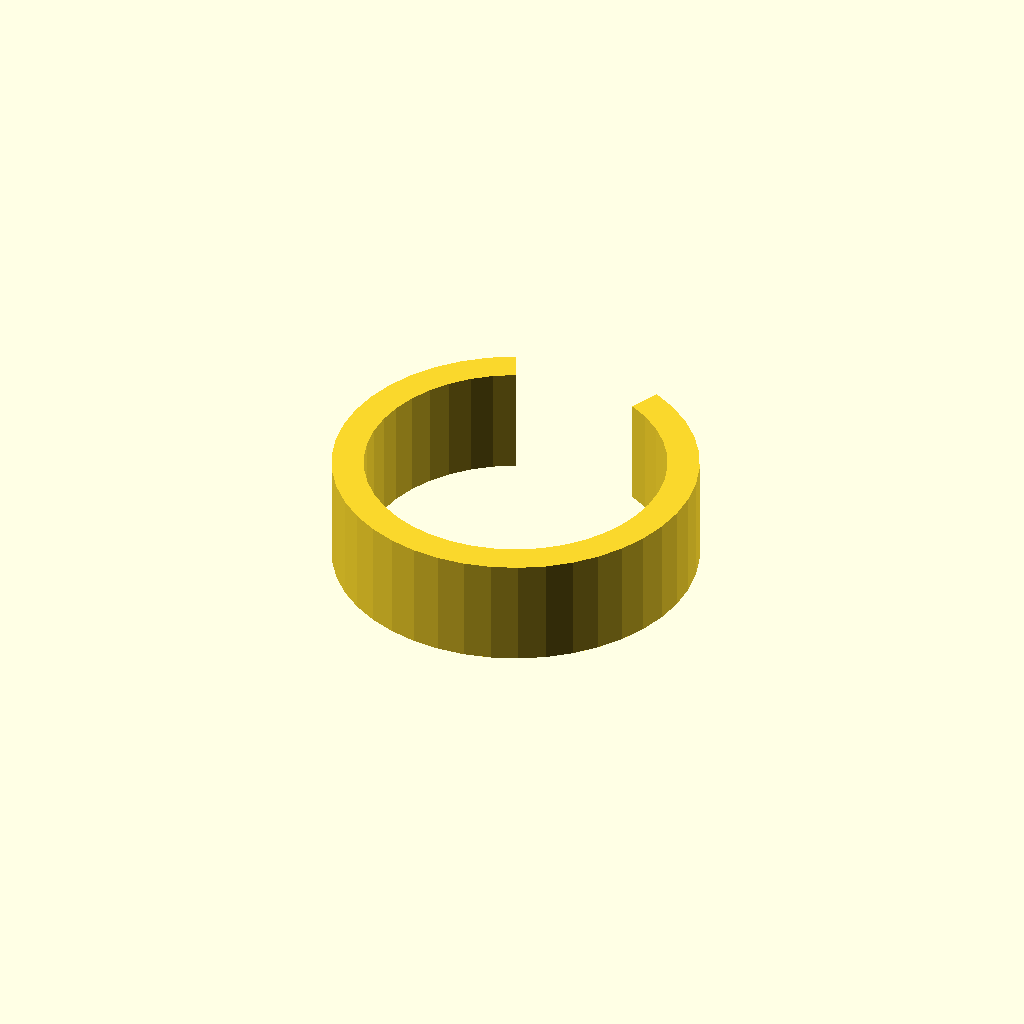
Cell 1 — every parameter at its default value.
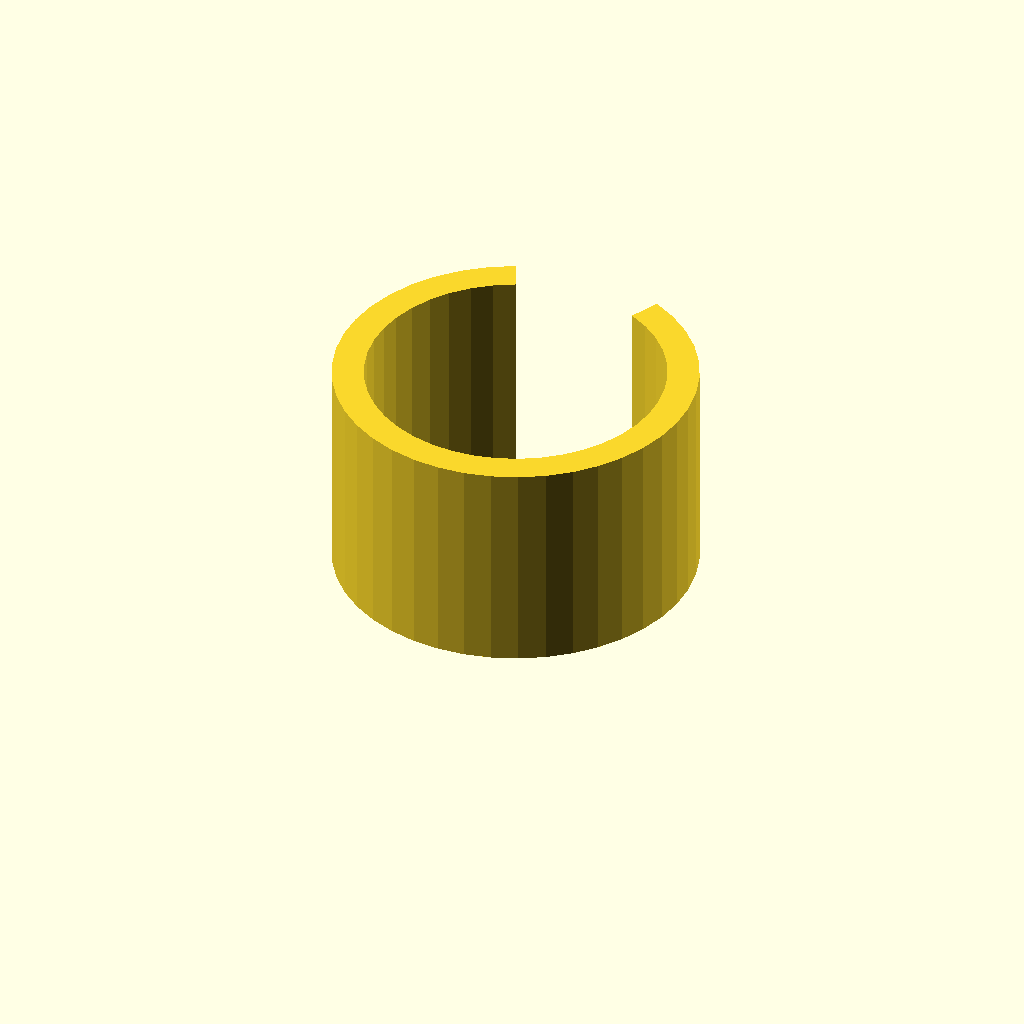
Cell 2: the same model with clip_w = 24.
One fixed orthographic camera (rotation 55°, 0°, 25°; colour scheme Cornfield) for every cell.
The OpenSCAD source (optional_data/data/gen3/springclamps/part_0089.scad):
$fn = 32;

// ----------------------------------------------------------------------
// Spring clip: 40 mm outside, 3.5 mm band, 50 degree opening
// ----------------------------------------------------------------------

// --- parameters (mm) ---
outer_r = 20;             // clip outside radius
inner_r = 16.5;           // clip bore radius
band = 3.5;               // band thickness
clip_w = 12;              // clip width
opening = 50;             // opening angle

clip_profile = [[-8.452, 18.126], [-11.071, 16.656], [-13.44, 14.811], [-15.506, 12.632], [-17.223, 10.167], [-18.551, 7.474], [-19.461, 4.612], [-19.932, 1.647], [-19.954, -1.356], [-19.526, -4.329], [-18.658, -7.204], [-17.369, -9.916], [-15.688, -12.405], [-13.654, -14.614], [-11.312, -16.494], [-8.715, -18.001], [-5.922, -19.103], [-2.995, -19.775], [0, -20], [2.995, -19.775], [5.922, -19.103], [8.715, -18.001], [11.312, -16.494], [13.654, -14.614], [15.688, -12.405], [17.369, -9.916], [18.658, -7.204], [19.526, -4.329], [19.954, -1.356], [19.932, 1.647], [19.461, 4.612], [18.551, 7.474], [17.223, 10.167], [15.506, 12.632], [13.44, 14.811], [11.071, 16.656], [8.452, 18.126], [6.973, 14.954], [9.134, 13.741], [11.088, 12.219], [12.793, 10.421], [14.209, 8.388], [15.305, 6.166], [16.055, 3.805], [16.444, 1.358], [16.462, -1.119], [16.109, -3.571], [15.393, -5.943], [14.329, -8.181], [12.943, -10.234], [11.265, -12.056], [9.333, -13.607], [7.19, -14.851], [4.885, -15.76], [2.47, -16.314], [0, -16.5], [-2.47, -16.314], [-4.885, -15.76], [-7.19, -14.851], [-9.333, -13.607], [-11.265, -12.056], [-12.943, -10.234], [-14.329, -8.181], [-15.393, -5.943], [-16.109, -3.571], [-16.462, -1.119], [-16.444, 1.358], [-16.055, 3.805], [-15.305, 6.166], [-14.209, 8.388], [-12.793, 10.421], [-11.088, 12.219], [-9.134, 13.741], [-6.973, 14.954]];

difference() {
  union() {
    linear_extrude(height = clip_w) polygon(clip_profile);
  }
}
Parameter table extracted from the source (name, type, default, range or options):
outer_r: number, default 20
inner_r: number, default 16.5
band: number, default 3.5
clip_w: number, default 12
opening: number, default 50
